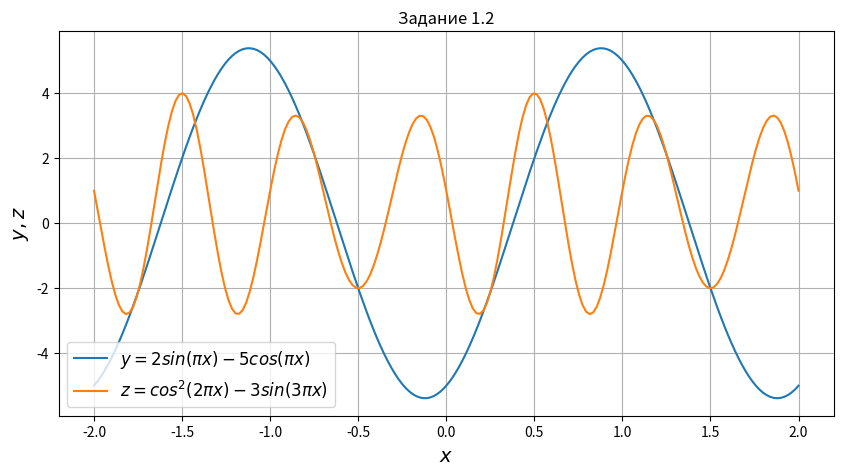

Source code (Python):
# импортируем библиотеки
import numpy as np
import matplotlib.pyplot as plt
# формируем последовательности координат х
x = np.linspace(-2, 2, 200)
# прорисовываем графики
plt.figure(figsize=(10, 5))
plt.plot(x, (2 * np.sin(np.pi * x) - 5 * np.cos(np.pi * x)),
         label=r'$y = 2sin(πx) - 5cos(πx)$')
plt.plot(x, (pow(np.cos(2 * np.pi * x), 2) - 3 * np.sin(3 * np.pi * x)),
         label=r'$z = cos^2(2πx) - 3sin(3πx)$')
plt.xlabel(r'$x$', fontsize=14)
plt.ylabel(r'$y,z$', fontsize=14)
plt.grid(True)
plt.legend(loc='best', fontsize=12)
# называем график
plt.title('Задание 1.2')
# отображаем графики
plt.show()
